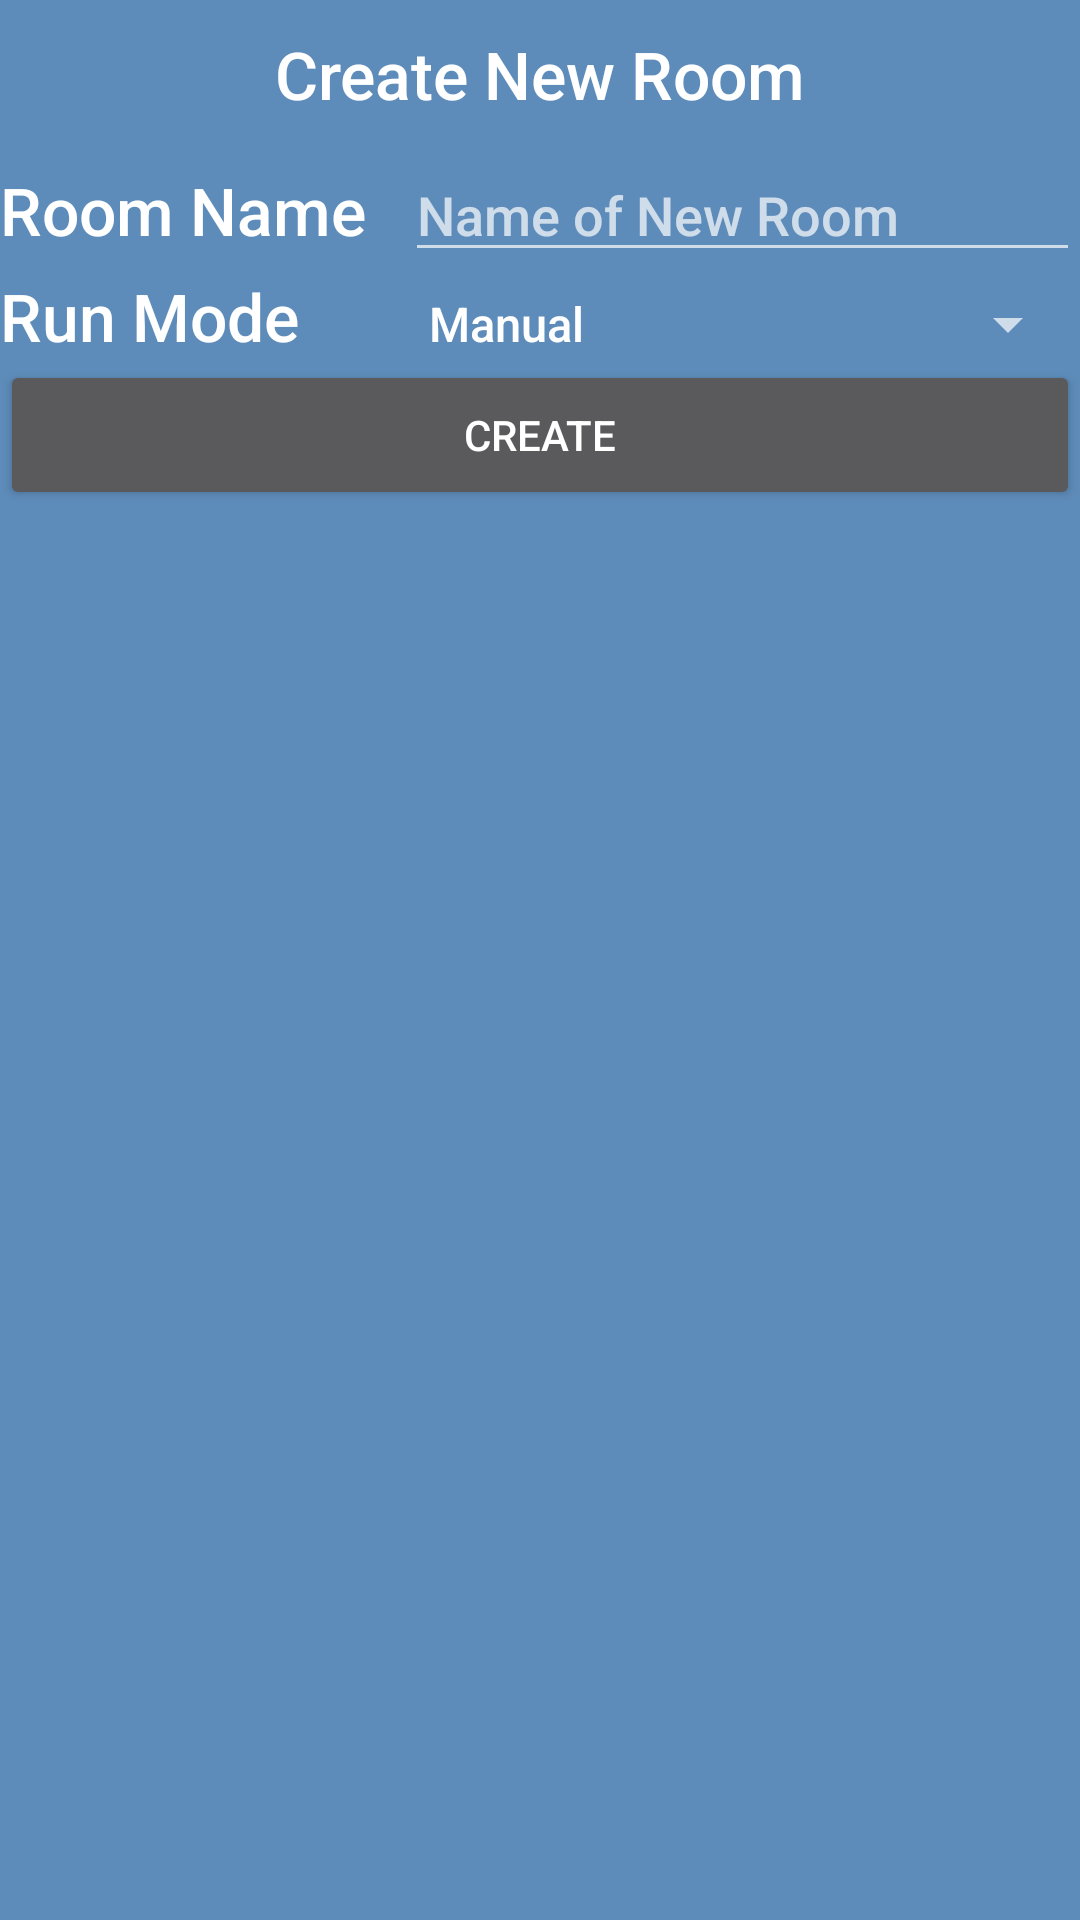

The Android layout XML behind this screen, and the referenced resources:
<!-- AndroidManifest.xml: application theme AppTheme -->
<!-- res/layout/create_room.xml -->
<?xml version="1.0" encoding="utf-8"?>
<LinearLayout xmlns:android="http://schemas.android.com/apk/res/android"
    android:orientation="vertical"
    android:layout_width="fill_parent"
    android:layout_height="fill_parent">

    <TextView
        android:id="@+id/create_new_room"
        android:layout_width="fill_parent"
        android:layout_height="wrap_content"
        android:text="@string/create_new_room"
        android:textAppearance="?android:attr/textAppearanceLarge"
        android:gravity="center"
        android:padding="10dp"/>


    <LinearLayout
        android:id="@+id/createRoomLinear1"
        android:layout_width="fill_parent"
        android:layout_height="wrap_content">

        <TextView
            android:id="@+id/createRoomTextView"
            android:layout_width="0dip"
            android:layout_height="wrap_content"
            android:text="@string/room_name"
            android:textAppearance="?android:attr/textAppearanceLarge"
            android:layout_weight="0.6"/>

        <EditText
            android:id="@+id/createRoomEditText"
            android:layout_width="0dp"
            android:layout_height="wrap_content"
            android:layout_weight="1"
            android:hint="@string/new_room_hint"/>

    </LinearLayout>

    <LinearLayout
        android:layout_width="fill_parent"
        android:layout_height="wrap_content">

        <TextView
            android:id="@+id/RoomModeCreate"
            android:layout_width="0dip"
            android:layout_height="wrap_content"
            android:text="@string/run_mode"
            android:textAppearance="?android:attr/textAppearanceLarge"
            android:layout_weight="0.6"/>

        <Spinner
            android:id="@+id/spinnerRoomModeCreate"
            android:layout_width="0dip"
            android:layout_height="wrap_content"
            android:layout_weight="1"
            android:entries="@array/room_run_mode"/>

    </LinearLayout>

    <Button
        android:id="@+id/view_schedule_bttn"
        android:layout_width="fill_parent"
        android:layout_height="50dp"
        android:text="@string/view_schedule"
        android:visibility="gone"/>

    <Button
        android:id="@+id/newRoomCreateBttn"
        android:layout_width="fill_parent"
        android:layout_height="50dp"
        android:text="@string/create"/>

</LinearLayout>
<!-- resources referenced by this layout -->
<resources>
  <string-array name="room_run_mode">
          <item>@string/manual_mode</item>
          <item>@string/energy_mode</item>
          <item>@string/schedule_mode</item>
          <item>@string/open_mode</item>
          <item>@string/closed_mode</item>
          <item>@string/user_mode</item>
      </string-array>
  <string name="create">Create</string>
  <string name="create_new_room">Create New Room</string>
  <string name="new_room_hint">Name of New Room</string>
  <string name="room_name">Room Name</string>
  <string name="run_mode">Run Mode</string>
  <style name="AppTheme" parent="Theme.AppCompat">
          <item name="windowActionBar">false</item>
          <item name="android:windowNoTitle">false</item>
  
          <item name="android:windowTitleSize">60dip</item>
          <item name="android:windowTitleBackgroundStyle">@style/CustomWindowTitleBackground</item>
  
          
          
          
          
  
          <item name="android:windowBackground">@color/colorPrimaryDark</item>
          <item name="android:fontFamily">sans-serif-medium</item>
  
          
      </style>
  <string name="manual_mode">Manual</string>
  <string name="energy_mode">Energy Saving</string>
  <string name="schedule_mode">Schedule</string>
  <string name="open_mode">Open</string>
  <string name="closed_mode">Closed</string>
  <string name="user_mode">Home</string>
  <style name="CustomWindowTitleBackground">
          <item name="android:background">@color/colorPrimaryDark</item>
      </style>
  <color name="colorPrimaryDark">#5e8cba</color>
</resources>
